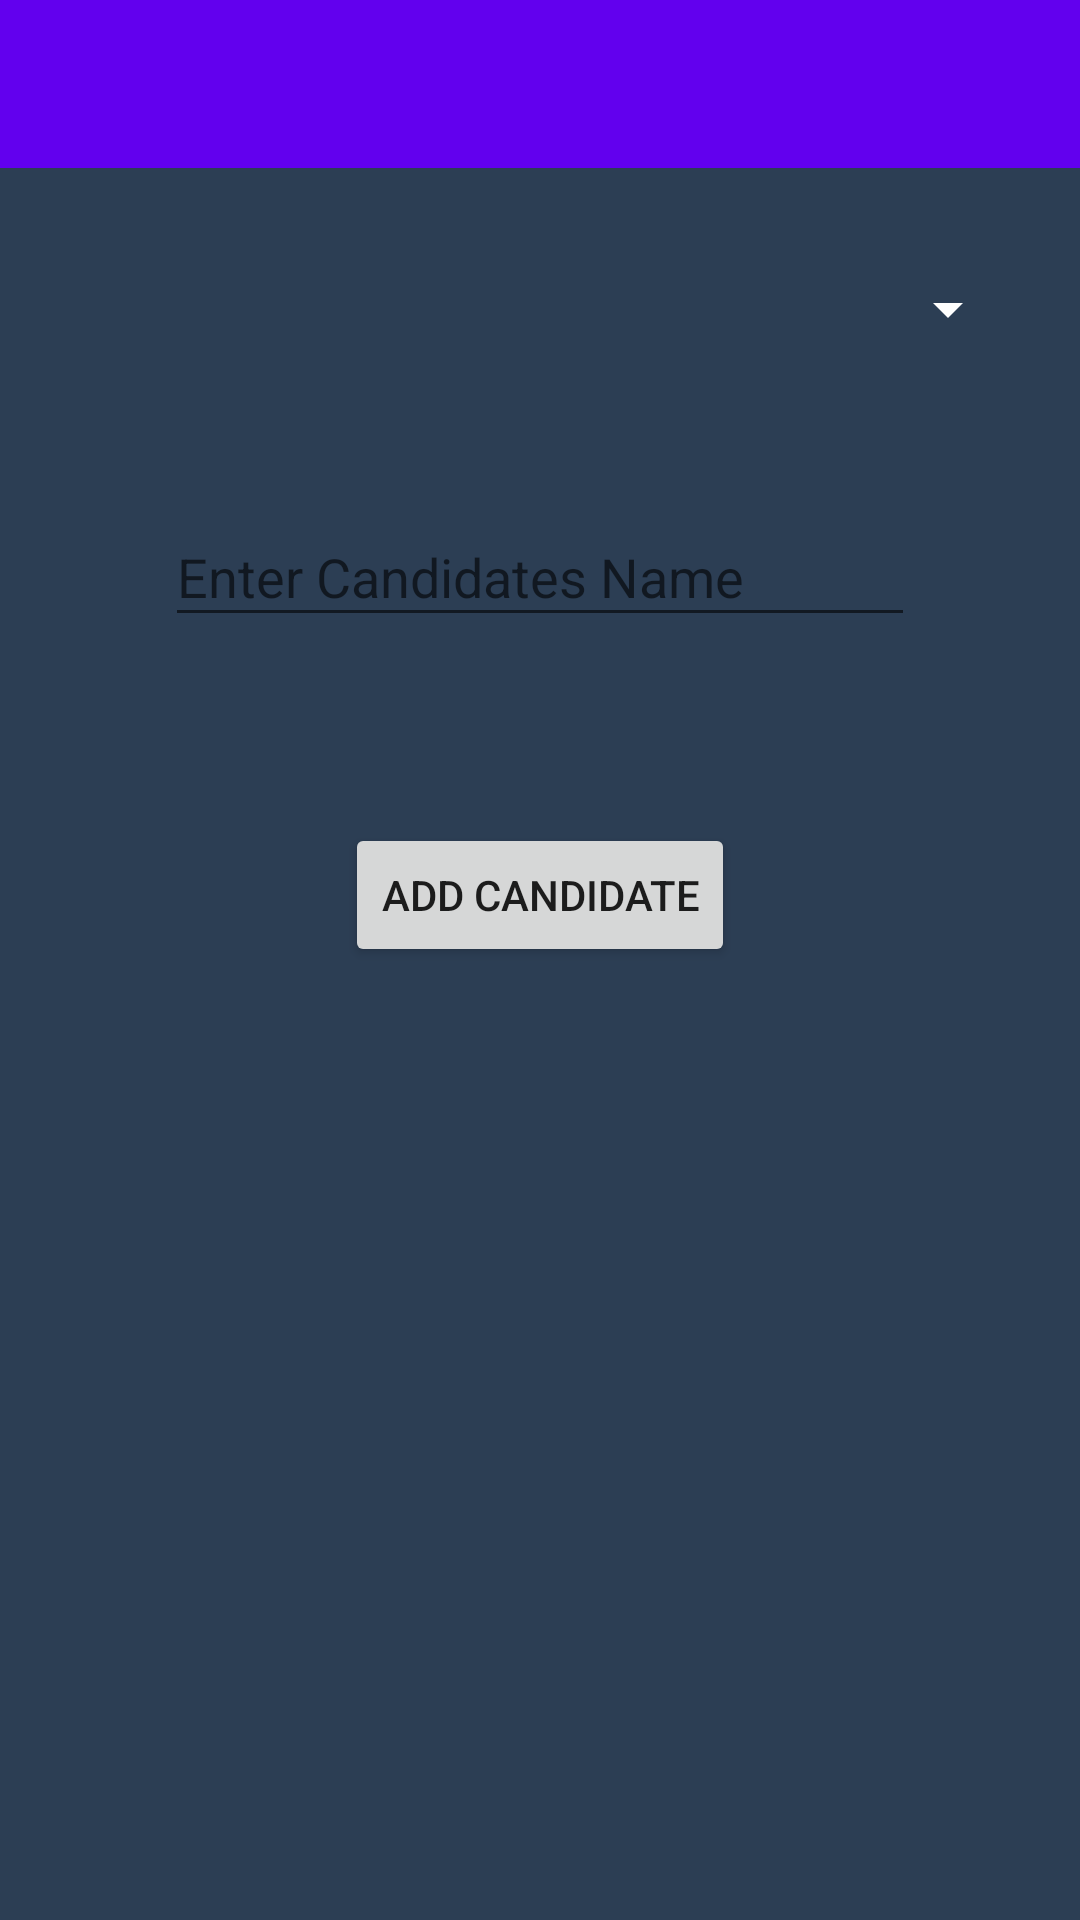

Layout XML and referenced resources for this Android screen:
<!-- AndroidManifest.xml: application theme MyMaterialTheme.Base -->
<!-- res/layout/activity_add_candidate.xml -->
<?xml version="1.0" encoding="utf-8"?>
<RelativeLayout xmlns:android="http://schemas.android.com/apk/res/android"
    xmlns:app="http://schemas.android.com/apk/res-auto"
    xmlns:tools="http://schemas.android.com/tools"
    android:layout_width="match_parent"
    android:layout_height="match_parent"
    android:background="#2c3e54"
    tools:context="com.mobiapps.andrade.mobivote.AddCandidate">

    <include layout="@layout/appbar"
        android:id="@+id/include4" />

    <Spinner
        android:id="@+id/spnPos"
        android:layout_width="match_parent"
        android:layout_height="wrap_content"
        android:layout_alignParentLeft="true"
        android:layout_alignParentStart="true"
        android:layout_below="@+id/include4"
        android:layout_marginLeft="20dp"
        android:layout_marginRight="20dp"
        android:layout_marginTop="35dp"
        android:backgroundTint="#ffff"
        />

    <android.support.design.widget.TextInputLayout
        android:id="@+id/input_VotersId"
        android:layout_width="250dp"
        android:layout_height="wrap_content"
        android:layout_centerInParent="false"
        android:layout_marginTop="45dp"
        android:layout_below="@+id/spnPos"
        android:layout_centerHorizontal="true">

        <EditText
            android:id="@+id/edtCandName"
            android:layout_width="match_parent"
            android:layout_height="wrap_content"
            android:hint="Enter Candidates Name"
            android:textColor="@color/colorAccent"
            android:textColorHint="@color/colorAccent" />

    </android.support.design.widget.TextInputLayout>

    <Button
        android:id="@+id/btnAddCand"
        android:layout_width="wrap_content"
        android:layout_height="wrap_content"
        android:layout_below="@+id/input_VotersId"
        android:layout_centerHorizontal="true"
        android:layout_marginTop="62dp"
        android:text="Add Candidate" />


</RelativeLayout>
<!-- res/layout/appbar.xml (included above) -->
<android.support.design.widget.AppBarLayout android:id="@+id/appBar"
    android:layout_width="match_parent"
    android:layout_height="wrap_content"
    android:fitsSystemWindows="true"
    android:theme="@style/ThemeOverlay.AppCompat.Dark.ActionBar"
    xmlns:android="http://schemas.android.com/apk/res/android"
    xmlns:app="http://schemas.android.com/apk/res-auto">

    <android.support.v7.widget.Toolbar
        android:id="@+id/toolbar"
        android:layout_width="match_parent"
        android:layout_height="wrap_content"
        android:background="@color/colorPrimary"
        app:layout_scrollFlags="scroll|exitUntilCollapsed"
        app:popupTheme="@style/ThemeOverlay.AppCompat.Light" />

</android.support.design.widget.AppBarLayout>
<!-- resources referenced by this layout -->
<resources>
  <style name="MyMaterialTheme.Base" parent="Theme.AppCompat.Light.DarkActionBar">
          <item name="windowNoTitle">true</item>
          <item name="windowActionBar">false</item>
          <item name="colorPrimary">@color/colorPrimary</item>
          <item name="colorPrimaryDark">@color/colorPrimaryDark</item>
          <item name="colorAccent">@color/colorAccent</item>
      </style>
  <!-- not gathered from this repository: default colours our renderer supplied (Android Studio template values) -->
  <color name="colorPrimary">#FF6200EE</color>
  <color name="colorPrimaryDark">#FF3700B3</color>
  <color name="colorAccent">#FF03DAC5</color>
</resources>
